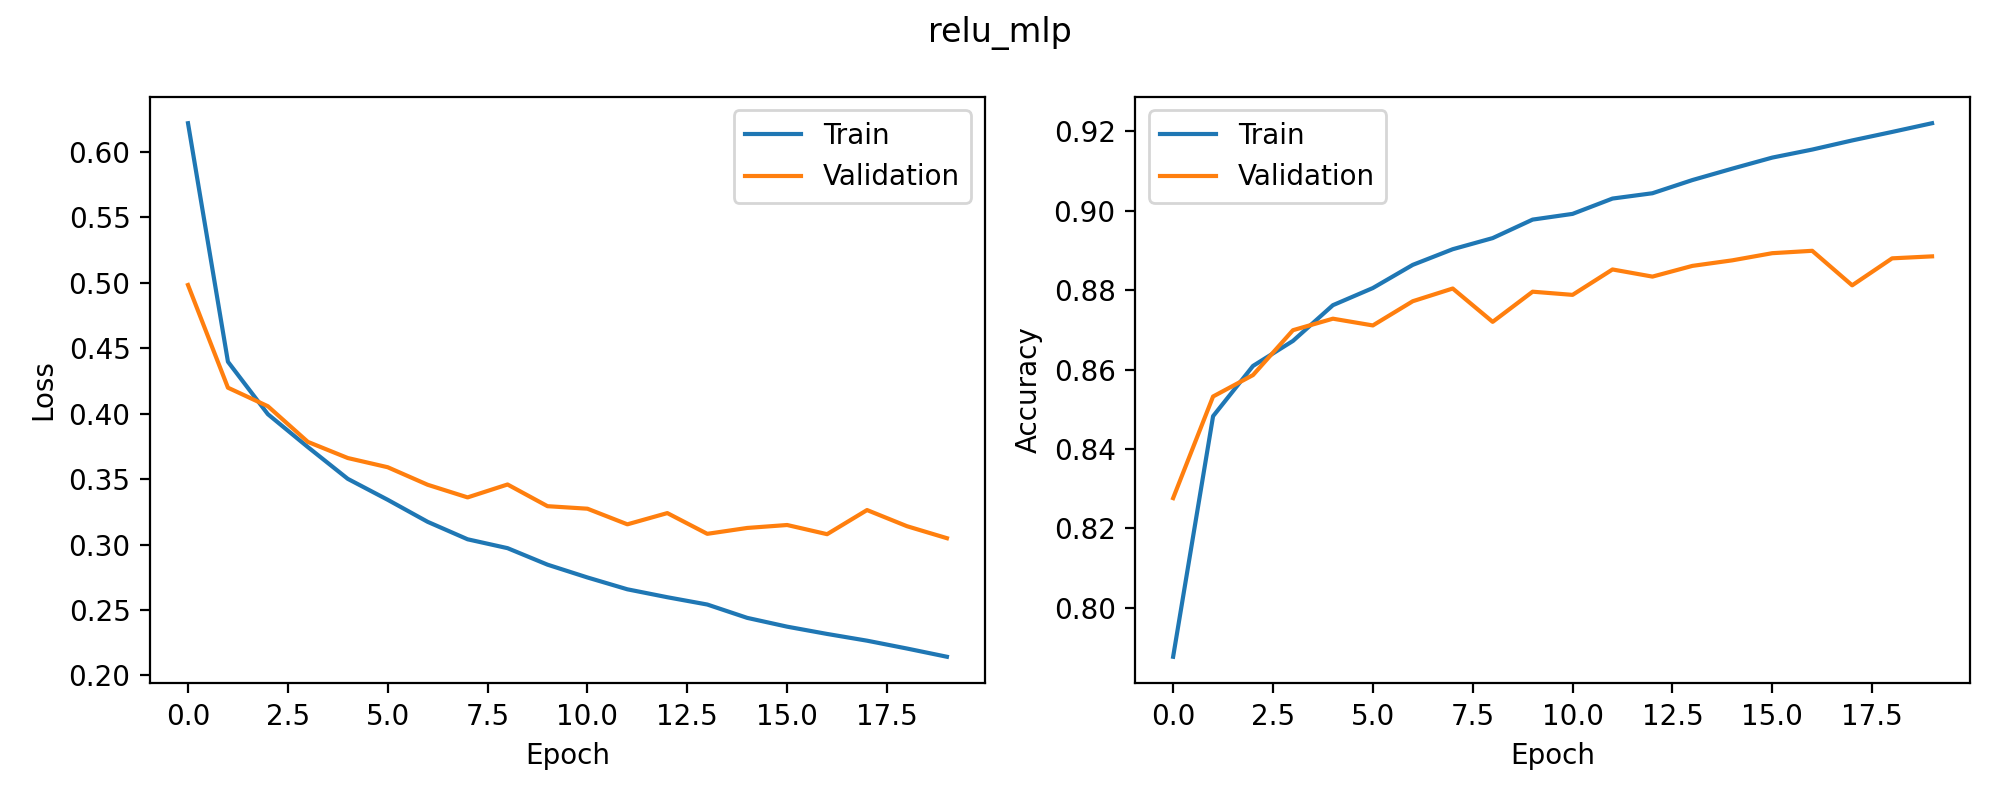

Source data for this figure (header and first rows):
epoch, train_loss, train_accuracy, val_loss, val_accuracy, epoch_time_seconds, learning_rate
1, 0.6221, 0.7876, 0.4984, 0.8276, 4.49, 0.001
2, 0.4398, 0.8482, 0.4199, 0.8532, 4.472, 0.001
3, 0.3996, 0.8609, 0.4057, 0.8586, 4.349, 0.001
4, 0.3745, 0.8672, 0.3785, 0.8699, 4.667, 0.001
5, 0.3502, 0.8762, 0.3662, 0.8728, 4.499, 0.001
6, 0.3342, 0.8805, 0.3591, 0.8711, 4.645, 0.001
7, 0.3174, 0.8864, 0.3457, 0.8772, 4.352, 0.001
8, 0.304, 0.8903, 0.3361, 0.8804, 4.441, 0.001
9, 0.2973, 0.8931, 0.3459, 0.872, 4.341, 0.001
10, 0.2846, 0.8978, 0.3293, 0.8796, 4.248, 0.001
11, 0.2749, 0.8992, 0.3274, 0.8788, 4.333, 0.001
12, 0.2658, 0.9031, 0.3155, 0.8852, 4.44, 0.001
13, 0.2598, 0.9044, 0.3241, 0.8834, 4.363, 0.001
14, 0.2542, 0.9077, 0.3082, 0.8861, 4.311, 0.001
15, 0.244, 0.9106, 0.3127, 0.8875, 4.266, 0.001
16, 0.2373, 0.9134, 0.315, 0.8893, 4.399, 0.001
17, 0.2317, 0.9154, 0.3079, 0.8899, 4.284, 0.001
18, 0.2265, 0.9177, 0.3264, 0.8812, 4.293, 0.001
19, 0.2205, 0.9198, 0.314, 0.888, 4.27, 0.001
20, 0.2143, 0.922, 0.3049, 0.8885, 4.447, 0.001
